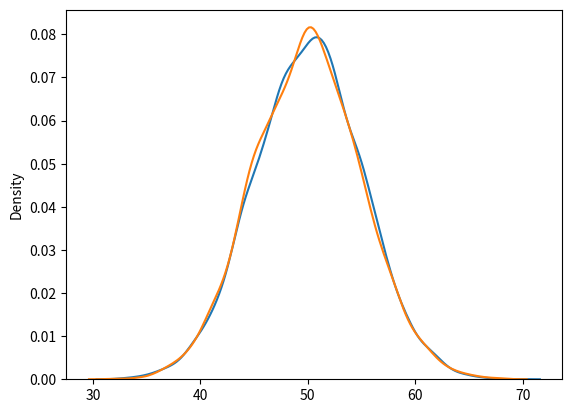

This figure's Python source:
from numpy import random
import matplotlib.pyplot as plt
import seaborn as sns

sns.distplot(random.normal(loc=50, scale=5, size=10000), hist=False, label='normal')
sns.distplot(random.binomial(n=100, p=0.5, size=10000), hist=False, label='binomial')

plt.show()